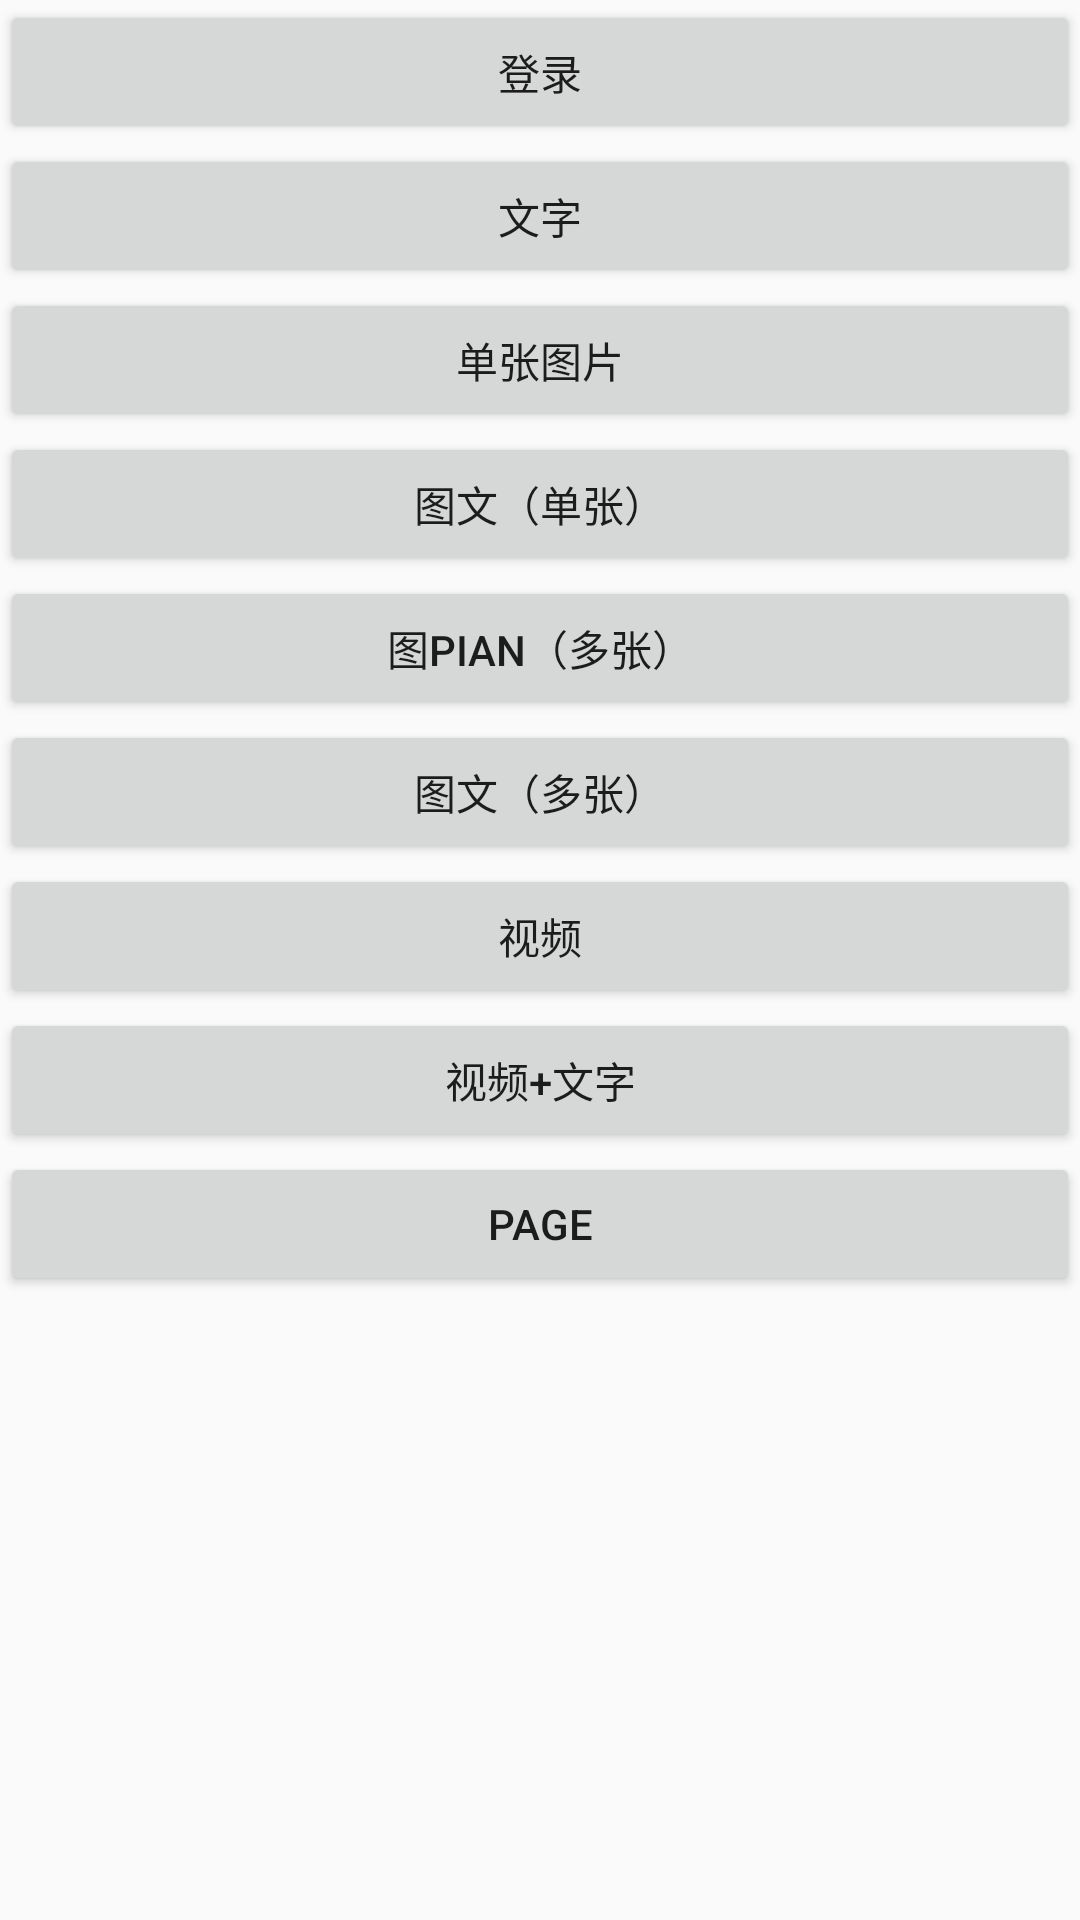

The Android layout XML behind this screen, and the referenced resources:
<!-- AndroidManifest.xml: application theme AppTheme -->
<!-- res/layout/layout_sina.xml -->
<?xml version="1.0" encoding="utf-8"?>
<LinearLayout xmlns:android="http://schemas.android.com/apk/res/android"
    xmlns:tools="http://schemas.android.com/tools"
    android:layout_width="match_parent"
    android:layout_height="match_parent"
    android:orientation="vertical">

    <Button
        android:id="@+id/tv_login"
        android:layout_width="match_parent"
        android:layout_height="wrap_content"
        android:text="登录" />

    <Button
        android:id="@+id/tv_share_text"
        android:layout_width="match_parent"
        android:layout_height="wrap_content"
        android:text="文字" />

    <Button
        android:id="@+id/tv_share_image"
        android:layout_width="match_parent"
        android:layout_height="wrap_content"
        android:text="单张图片" />

    <Button
        android:id="@+id/tv_share_text_image"
        android:layout_width="match_parent"
        android:layout_height="wrap_content"
        android:text="图文（单张）" />

    <Button
        android:id="@+id/tv_share_images"
        android:layout_width="match_parent"
        android:layout_height="wrap_content"
        android:text="图pian（多张）" />

    <Button
        android:id="@+id/tv_share_text_images"
        android:layout_width="match_parent"
        android:layout_height="wrap_content"
        android:text="图文（多张）" />

    <Button
        android:id="@+id/tv_share_video"
        android:layout_width="match_parent"
        android:layout_height="wrap_content"
        android:text="视频" />

    <Button
        android:id="@+id/tv_share_video_text"
        android:layout_width="match_parent"
        android:layout_height="wrap_content"
        android:text="视频+文字" />

    <Button
        android:id="@+id/tv_share_page"
        android:layout_width="match_parent"
        android:layout_height="wrap_content"
        android:text="page" />

    <LinearLayout
        android:layout_width="match_parent"
        android:layout_height="match_parent"
        android:gravity="center">

        <ImageView
            android:id="@+id/iv_head"
            android:layout_width="60dp"
            android:layout_height="60dp" />

        <TextView
            android:id="@+id/tv_name"
            android:layout_width="wrap_content"
            android:layout_height="wrap_content"
            android:layout_marginLeft="10dp"
            android:textColor="@android:color/black"
            tools:text="测试" />
    </LinearLayout>


</LinearLayout>
<!-- resources referenced by this layout -->
<resources>
  <style name="AppTheme" parent="Theme.AppCompat.Light.DarkActionBar">
          
          <item name="colorPrimary">@color/colorPrimary</item>
          <item name="colorPrimaryDark">@color/colorPrimaryDark</item>
          <item name="colorAccent">@color/colorAccent</item>
      </style>
  <!-- not gathered from this repository: default colours our renderer supplied (Android Studio template values) -->
  <color name="colorPrimary">#FF6200EE</color>
  <color name="colorPrimaryDark">#FF3700B3</color>
  <color name="colorAccent">#FF03DAC5</color>
</resources>
